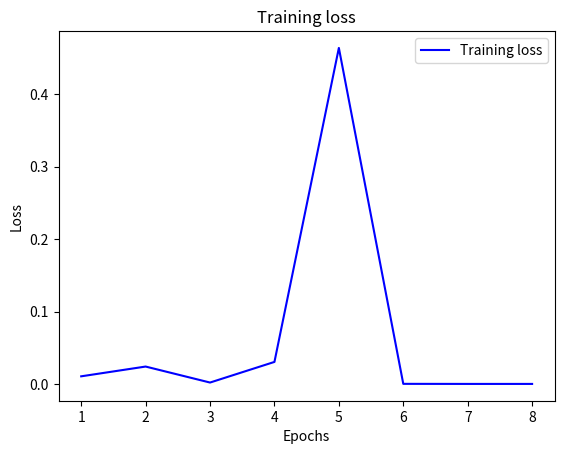

Reproduce this figure in Python.
import matplotlib.pyplot as plt

losses=[ 0.0105, 0.0240, 0.0019, 0.0304, 0.4642,0.0001,0.0000,0.0000]
# Crea un array per gli epoch
epochs = range(1, len(losses) + 1)

# Plotta le losses
plt.plot(epochs, losses, 'b', label='Training loss')
plt.title('Training loss')
plt.xlabel('Epochs')
plt.ylabel('Loss')
plt.legend()
plt.show()